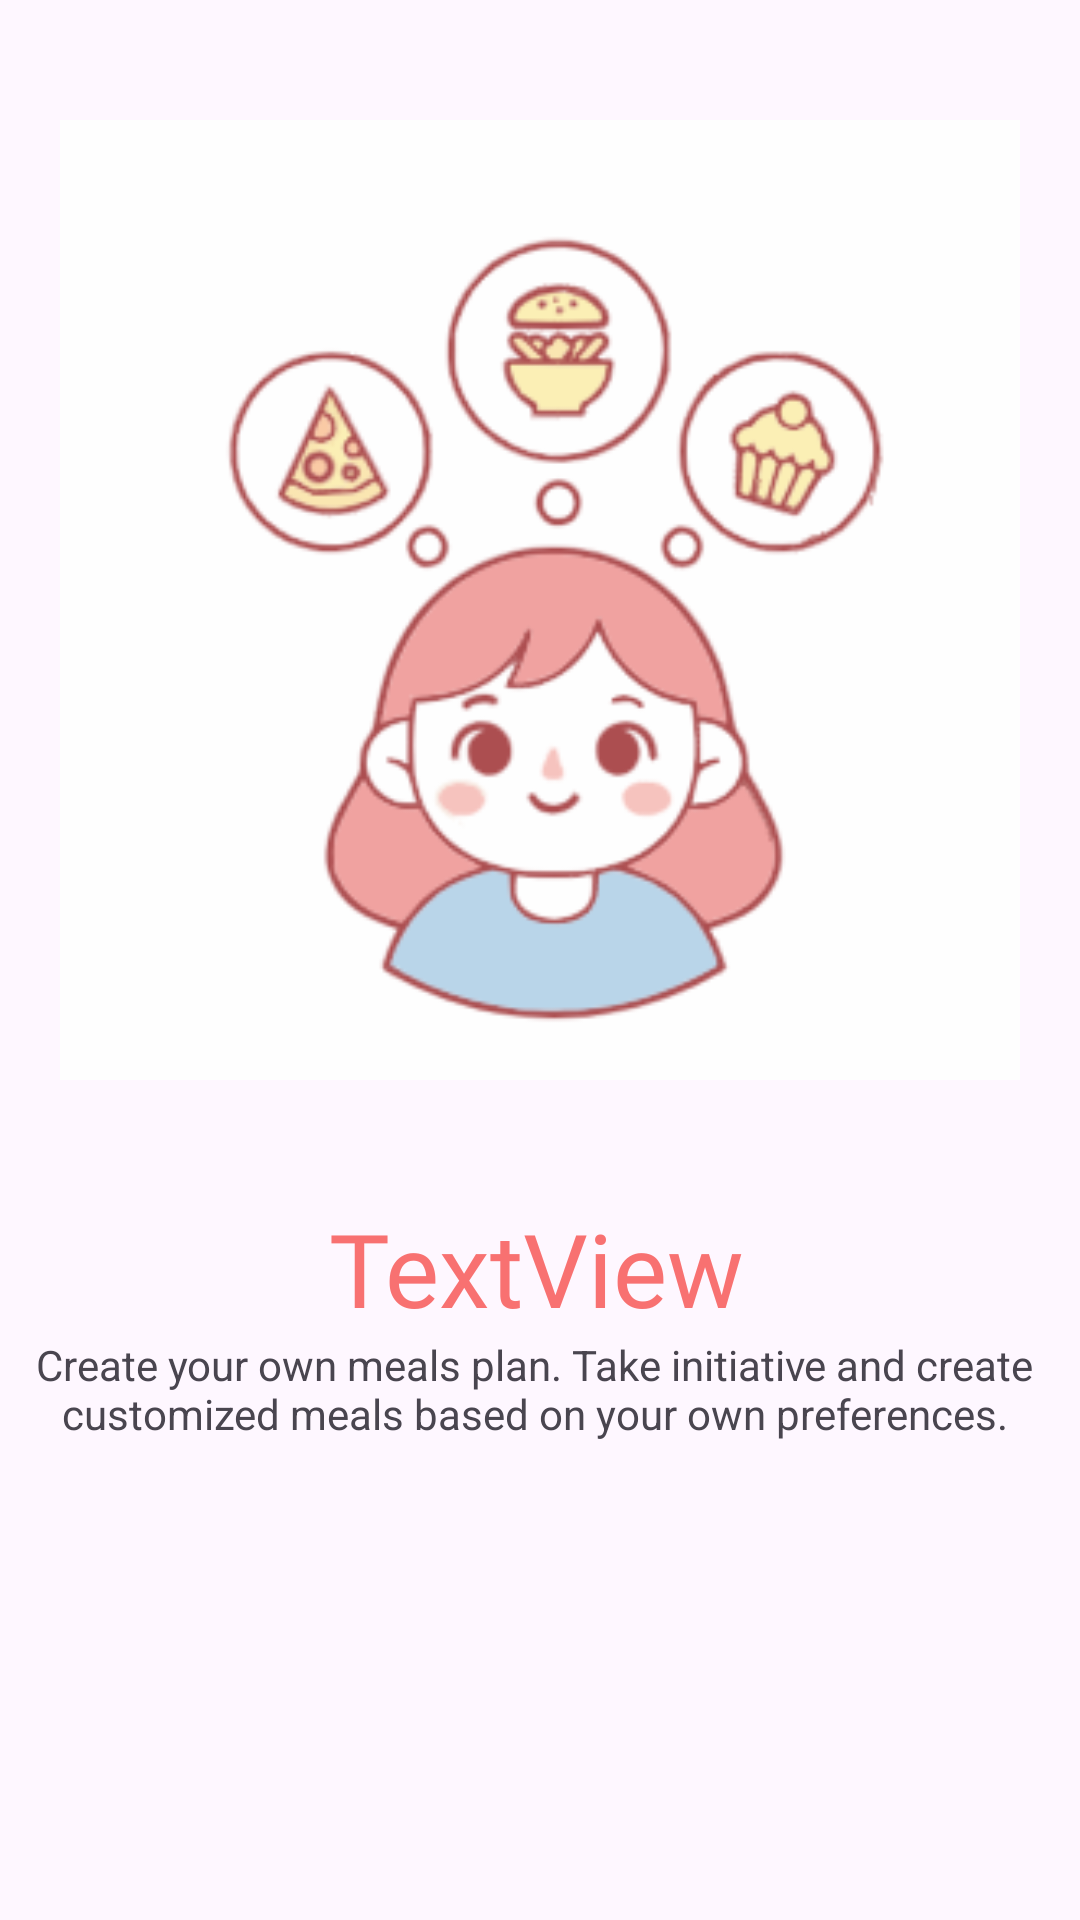

The Android layout XML behind this screen, and the referenced resources:
<!-- AndroidManifest.xml: application theme Theme.FoodPlannerApp -->
<!-- res/layout/slides_layout.xml -->
<?xml version="1.0" encoding="utf-8"?>
<androidx.constraintlayout.widget.ConstraintLayout xmlns:android="http://schemas.android.com/apk/res/android"
    xmlns:app="http://schemas.android.com/apk/res-auto"
    xmlns:tools="http://schemas.android.com/tools"
    android:layout_width="match_parent"
    android:layout_height="match_parent">

    <ImageView
        android:id="@+id/iv_slide_img"
        android:layout_width="0dp"
        android:layout_height="400dp"
        android:padding="20dp"
        app:layout_constraintEnd_toEndOf="parent"
        app:layout_constraintStart_toStartOf="parent"
        app:layout_constraintTop_toTopOf="parent"
        app:srcCompat="@drawable/food_planner_app_logo" />

    <TextView
        android:id="@+id/tv_slide_title"
        android:layout_width="wrap_content"
        android:layout_height="wrap_content"
        android:layout_marginStart="175dp"
        android:layout_marginEnd="178dp"
        android:fontFamily="@font/almendra_bold"
        android:gravity="center"
        android:text="TextView"
        android:textColor="@color/primary_color"
        android:textSize="34sp"
        app:layout_constraintEnd_toEndOf="parent"
        app:layout_constraintStart_toStartOf="parent"
        app:layout_constraintTop_toBottomOf="@+id/iv_slide_img" />

    <TextView
        android:id="@+id/tv_slide_desc"
        android:layout_width="wrap_content"
        android:layout_height="wrap_content"
        android:layout_marginStart="174dp"
        android:layout_marginEnd="179dp"
        android:gravity="center"
        android:text="@string/second_slide_desc"
        app:layout_constraintEnd_toEndOf="parent"
        app:layout_constraintStart_toStartOf="parent"
        app:layout_constraintTop_toBottomOf="@+id/tv_slide_title" />
</androidx.constraintlayout.widget.ConstraintLayout>
<!-- resources referenced by this layout -->
<resources>
  <color name="primary_color">#F87171</color>
  <!-- drawable food_planner_app_logo: png bitmap (drawable, 31998 bytes) -->
  <string name="second_slide_desc">Create your own meals plan. Take initiative and create customized meals based on your own preferences.</string>
  <style name="Theme.FoodPlannerApp" parent="Base.Theme.FoodPlannerApp" />
  <style name="Base.Theme.FoodPlannerApp" parent="Theme.Material3.DayNight.NoActionBar">
          
           <item name="colorPrimary">@color/primary_color</item>
      </style>
</resources>
